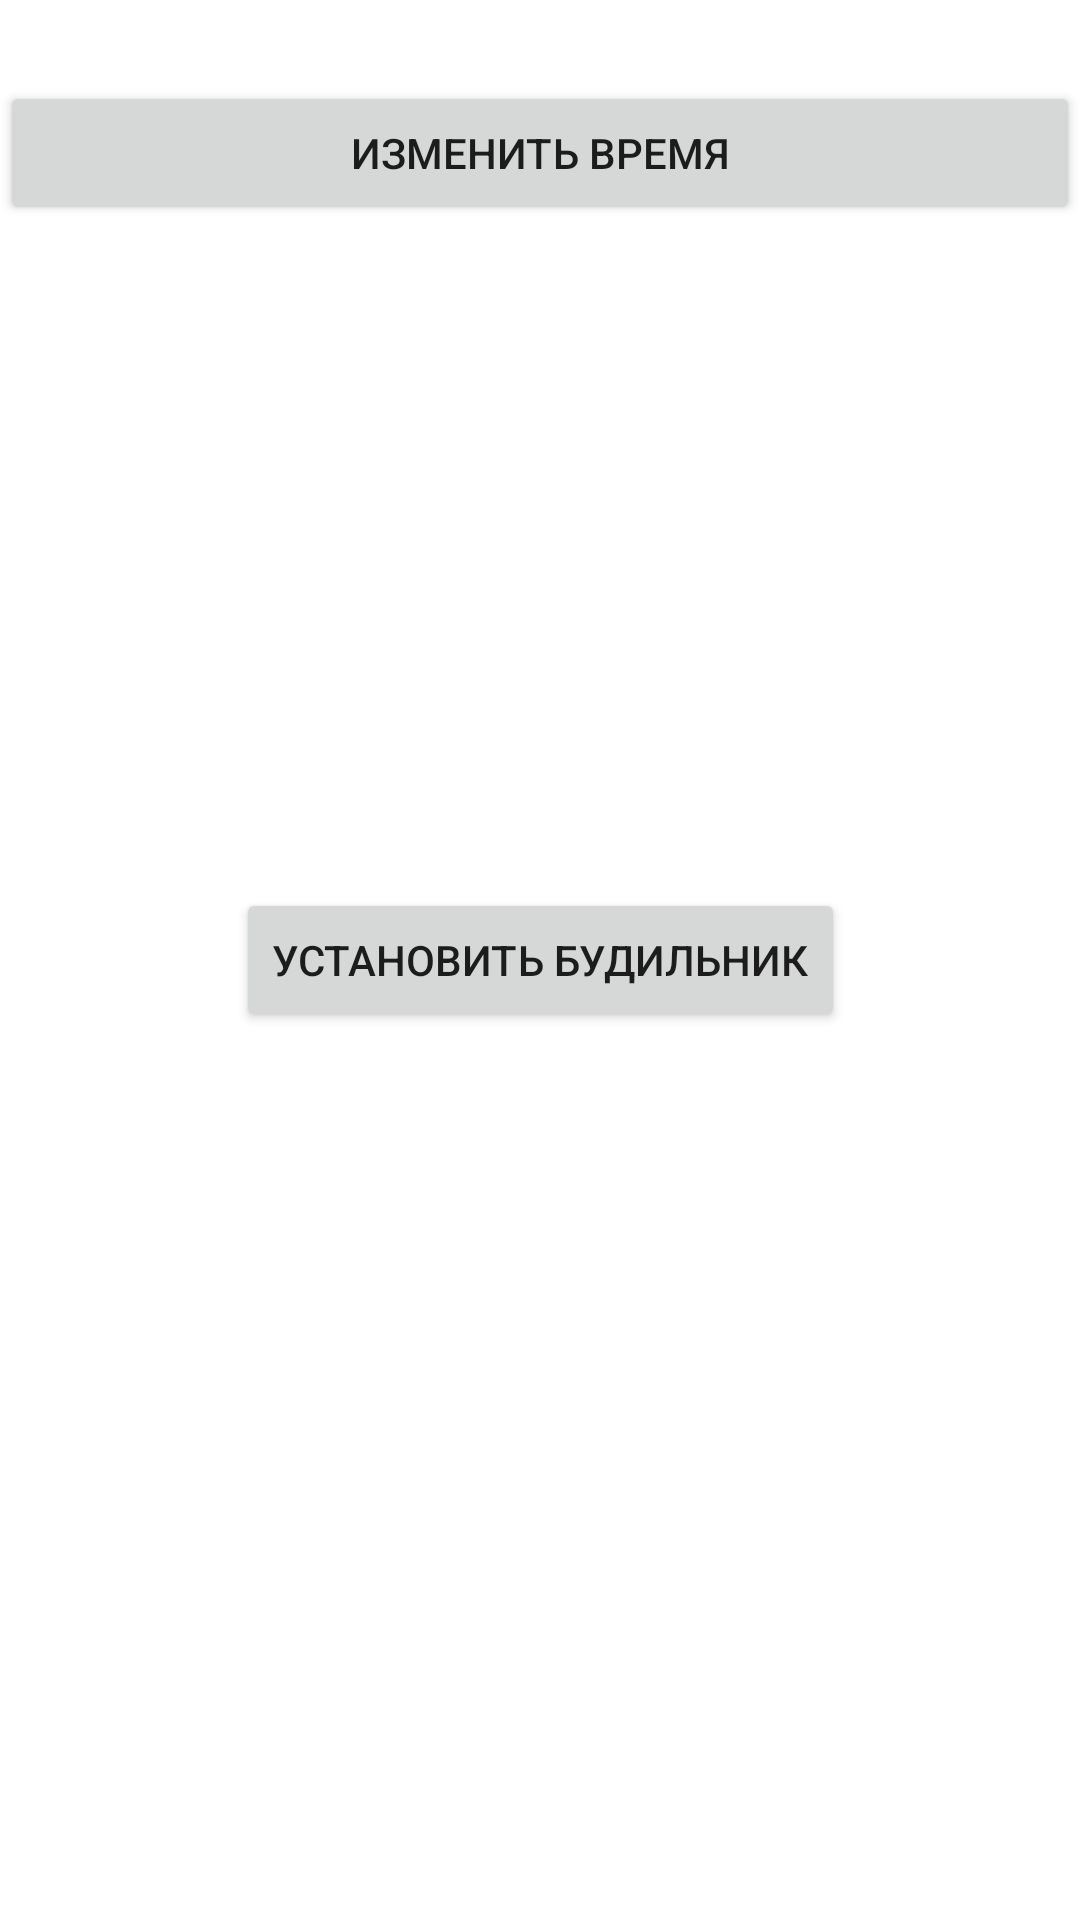

Android layout source for this screen:
<!-- AndroidManifest.xml: application theme Theme.NewAlarmClock -->
<!-- res/layout/activity_main.xml -->
<?xml version="1.0" encoding="utf-8"?>
<androidx.constraintlayout.widget.ConstraintLayout xmlns:android="http://schemas.android.com/apk/res/android"
    xmlns:app="http://schemas.android.com/apk/res-auto"
    xmlns:tools="http://schemas.android.com/tools"
    android:layout_width="match_parent"
    android:layout_height="match_parent"
    tools:context=".MainActivity">

    <Button
        android:id="@+id/alarm_btn"
        android:layout_width="wrap_content"
        android:layout_height="wrap_content"
        android:text="Установить будильник"
        app:layout_constraintBottom_toBottomOf="parent"
        app:layout_constraintLeft_toLeftOf="parent"
        app:layout_constraintRight_toRightOf="parent"
        app:layout_constraintTop_toTopOf="parent" />

    <TextView
        android:id="@+id/currentDateTime"
        android:layout_width="0dp"
        android:layout_height="wrap_content"
        android:textSize="20sp"
        app:layout_constraintBottom_toTopOf="@id/timeButton"
        app:layout_constraintLeft_toLeftOf="parent"
        app:layout_constraintRight_toRightOf="parent"
        app:layout_constraintTop_toTopOf="parent" />

    <Button
        android:id="@+id/timeButton"
        android:layout_width="0dp"
        android:layout_height="wrap_content"
        android:text="Изменить время"
        android:onClick="setTime"
        app:layout_constraintLeft_toLeftOf="parent"
        app:layout_constraintRight_toRightOf="parent"
        app:layout_constraintTop_toBottomOf="@id/currentDateTime"  />

</androidx.constraintlayout.widget.ConstraintLayout>
<!-- resources referenced by this layout -->
<resources>
  <style name="Theme.NewAlarmClock" parent="Theme.MaterialComponents.DayNight.DarkActionBar">
          
          <item name="colorPrimary">@color/purple_500</item>
          <item name="colorPrimaryVariant">@color/purple_700</item>
          <item name="colorOnPrimary">@color/white</item>
          
          <item name="colorSecondary">@color/teal_200</item>
          <item name="colorSecondaryVariant">@color/teal_700</item>
          <item name="colorOnSecondary">@color/black</item>
          
          <item name="android:statusBarColor" tools:targetApi="l">?attr/colorPrimaryVariant</item>
          
      </style>
  <!-- not gathered from this repository: default colours our renderer supplied (Android Studio template values) -->
  <color name="purple_500">#FF6200EE</color>
  <color name="purple_700">#FF3700B3</color>
  <color name="teal_200">#FF03DAC5</color>
  <color name="teal_700">#FF018786</color>
  <color name="black">#FF000000</color>
  <color name="white">#FFFFFFFF</color>
</resources>
